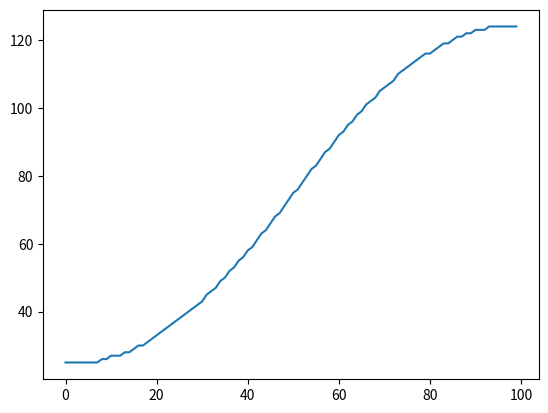

Recreate this plot in Python.
import numpy as np
import matplotlib.pyplot as plt

y = [
    25,
    25,
    25,
    25,
    25,
    25,
    25,
    25,
    26,
    26,
    27,
    27,
    27,
    28,
    28,
    29,
    30,
    30,
    31,
    32,
    33,
    34,
    35,
    36,
    37,
    38,
    39,
    40,
    41,
    42,
    43,
    45,
    46,
    47,
    49,
    50,
    52,
    53,
    55,
    56,
    58,
    59,
    61,
    63,
    64,
    66,
    68,
    69,
    71,
    73,
    75,
    76,
    78,
    80,
    82,
    83,
    85,
    87,
    88,
    90,
    92,
    93,
    95,
    96,
    98,
    99,
    101,
    102,
    103,
    105,
    106,
    107,
    108,
    110,
    111,
    112,
    113,
    114,
    115,
    116,
    116,
    117,
    118,
    119,
    119,
    120,
    121,
    121,
    122,
    122,
    123,
    123,
    123,
    124,
    124,
    124,
    124,
    124,
    124,
    124,
]
x = np.arange(0, 100)
plt.subplot(1, 1, 1)
plt.plot(x, y)
plt.show()
